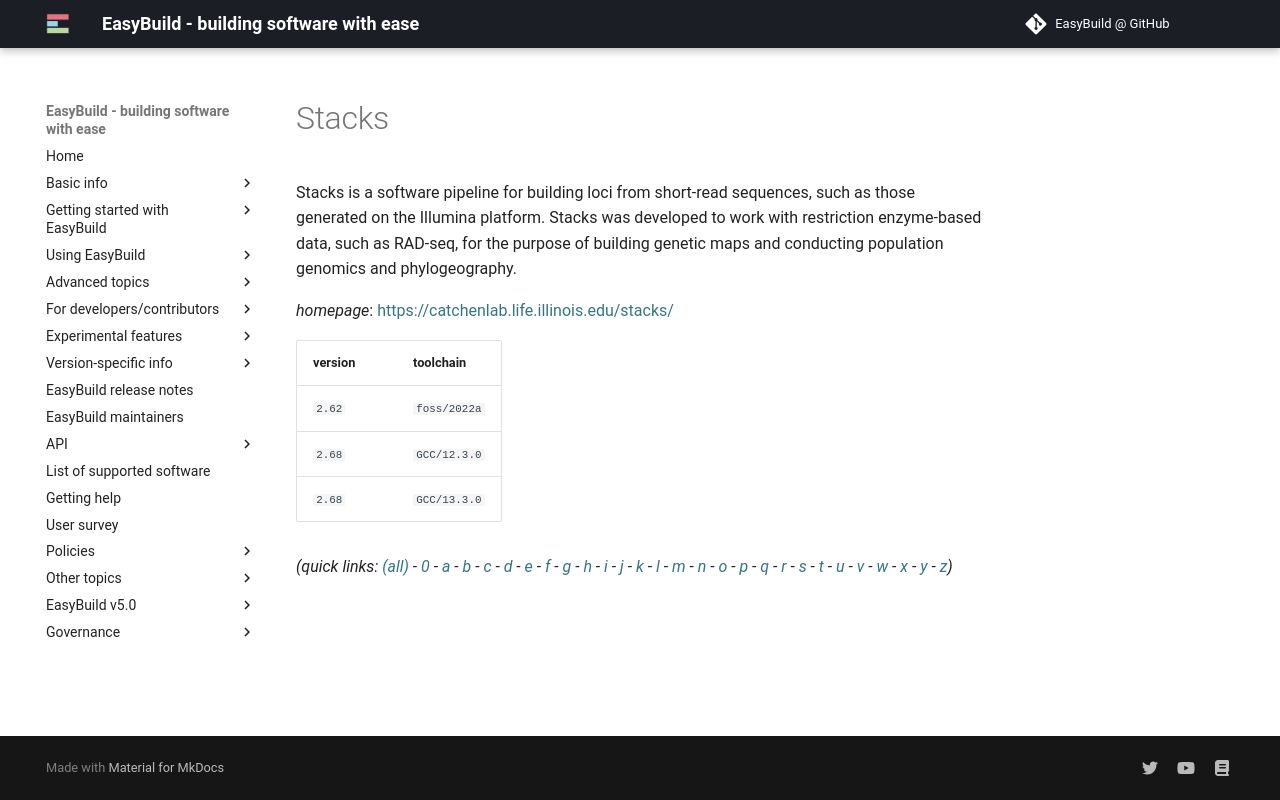

repository: easybuilders/easybuild-docs · page: version-specific/supported-software/s/Stacks/index.html · generator: mkdocs

---
search:
  boost: 0.5
---
# Stacks

Stacks is a software pipeline for building loci from short-read sequences, such as those generated on  the Illumina platform. Stacks was developed to work with restriction enzyme-based data, such as RAD-seq,  for the purpose of building genetic maps and conducting population genomics and phylogeography.

*homepage*: <https://catchenlab.life.illinois.edu/stacks/>

version | toolchain
--------|----------
``2.62`` | ``foss/2022a``
``2.68`` | ``GCC/12.3.0``
``2.68`` | ``GCC/13.3.0``


*(quick links: [(all)](../index.md) - [0](../0/index.md) - [a](../a/index.md) - [b](../b/index.md) - [c](../c/index.md) - [d](../d/index.md) - [e](../e/index.md) - [f](../f/index.md) - [g](../g/index.md) - [h](../h/index.md) - [i](../i/index.md) - [j](../j/index.md) - [k](../k/index.md) - [l](../l/index.md) - [m](../m/index.md) - [n](../n/index.md) - [o](../o/index.md) - [p](../p/index.md) - [q](../q/index.md) - [r](../r/index.md) - [s](../s/index.md) - [t](../t/index.md) - [u](../u/index.md) - [v](../v/index.md) - [w](../w/index.md) - [x](../x/index.md) - [y](../y/index.md) - [z](../z/index.md))*
